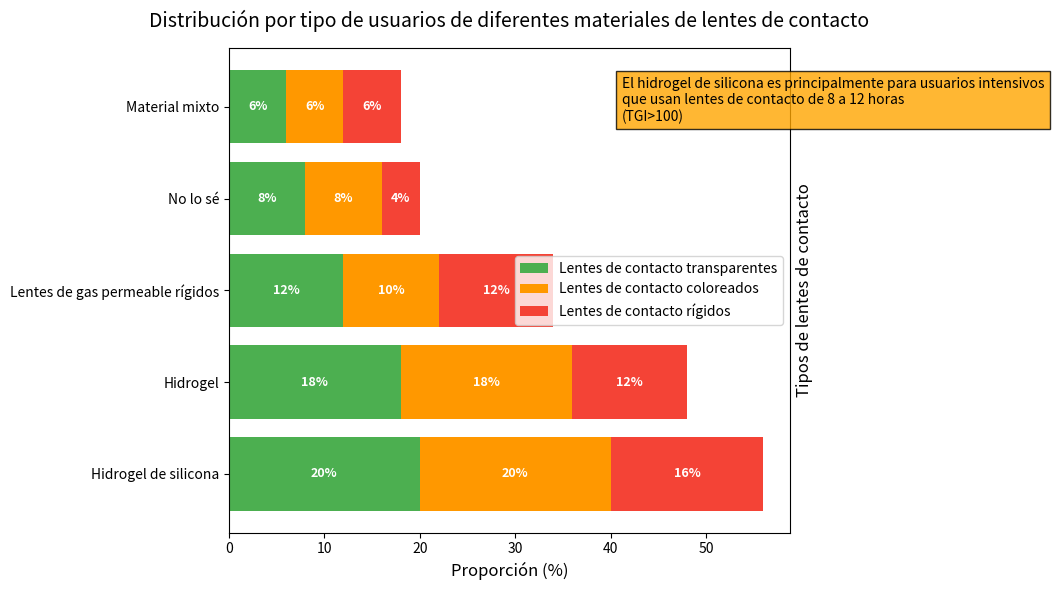

Python code for this plot:
import matplotlib.pyplot as plt
import numpy as np

# Nombres de las categorías
categorias = ["Hidrogel de silicona", "Hidrogel", "Lentes de gas permeable rígidos", "Material mixto", "No lo sé"]
# Datos de proporción de cada categoría correspondientes a diferentes tipos de lentes de contacto
datos = np.array([
    [20, 20, 16],
    [18, 18, 12],
    [12, 10, 12],
    [6, 6, 6],
    [8, 8, 4]
])

# Calcular el valor total de cada categoría
valores_totales = datos.sum(axis=1)

# Ordenar según el valor total (en orden descendente)
indices_ordenados = np.argsort(valores_totales)[::-1]

# Reordenar categorías y datos
categorias = [categorias[i] for i in indices_ordenados]
datos = datos[indices_ordenados]

# Transponer los datos para que cada columna corresponda a un tipo de lente de contacto
datos = datos.T

# Etiquetas y colores correspondientes para diferentes tipos de lentes de contacto
etiquetas = ["Lentes de contacto transparentes", "Lentes de contacto coloreados", "Lentes de contacto rígidos"]
colores = ["#4CAF50", "#FF9800", "#F44336"]  

# Crear un gráfico
fig, ax = plt.subplots(figsize=(10, 6))  # Aumentar el ancho adecuadamente para acomodar las etiquetas

# Dibujar un gráfico de barras apiladas
parte_inferior = np.zeros(len(categorias))
for i in range(len(etiquetas)):
    barras = ax.barh(categorias, datos[i], left=parte_inferior, color=colores[i], label=etiquetas[i])
    
    # Agregar etiquetas de datos a cada barra
    for barra, valor in zip(barras, datos[i]):
        if valor > 0:  # Mostrar solo valores no nulos
            ax.text(
                barra.get_x() + barra.get_width()/2,  # Posición x: centro de la barra
                barra.get_y() + barra.get_height()/2, # Posición y: centro de la barra
                f"{valor}%",                      # Mostrar el valor y el signo de porcentaje
                ha='center', va='center',         # Centrado horizontal y verticalmente
                color='white', fontweight='bold', # Texto blanco, en negrita
                fontsize=9                        # Tamaño de fuente
            )
    
    parte_inferior += datos[i]

# Agregar texto de anotación (ajustar la posición para evitar cubrir las etiquetas)
texto_anotacion = "El hidrogel de silicona es principalmente para usuarios intensivos\nque usan lentes de contacto de 8 a 12 horas\n(TGI>100)"
ax.text(0.7, 0.85, texto_anotacion, transform=ax.transAxes,
        bbox=dict(facecolor='orange', alpha=0.8), fontsize=10)

# Establecer atributos del gráfico
ax.yaxis.set_label_position("right")
ax.set_ylabel("Tipos de lentes de contacto", fontsize=12)
ax.set_xlabel("Proporción (%)", fontsize=12)
ax.set_title("Distribución por tipo de usuarios de diferentes materiales de lentes de contacto", fontsize=14, pad=15)
ax.legend(loc='center right')  # Ajustar la posición de la leyenda
plt.tight_layout()
plt.show()
